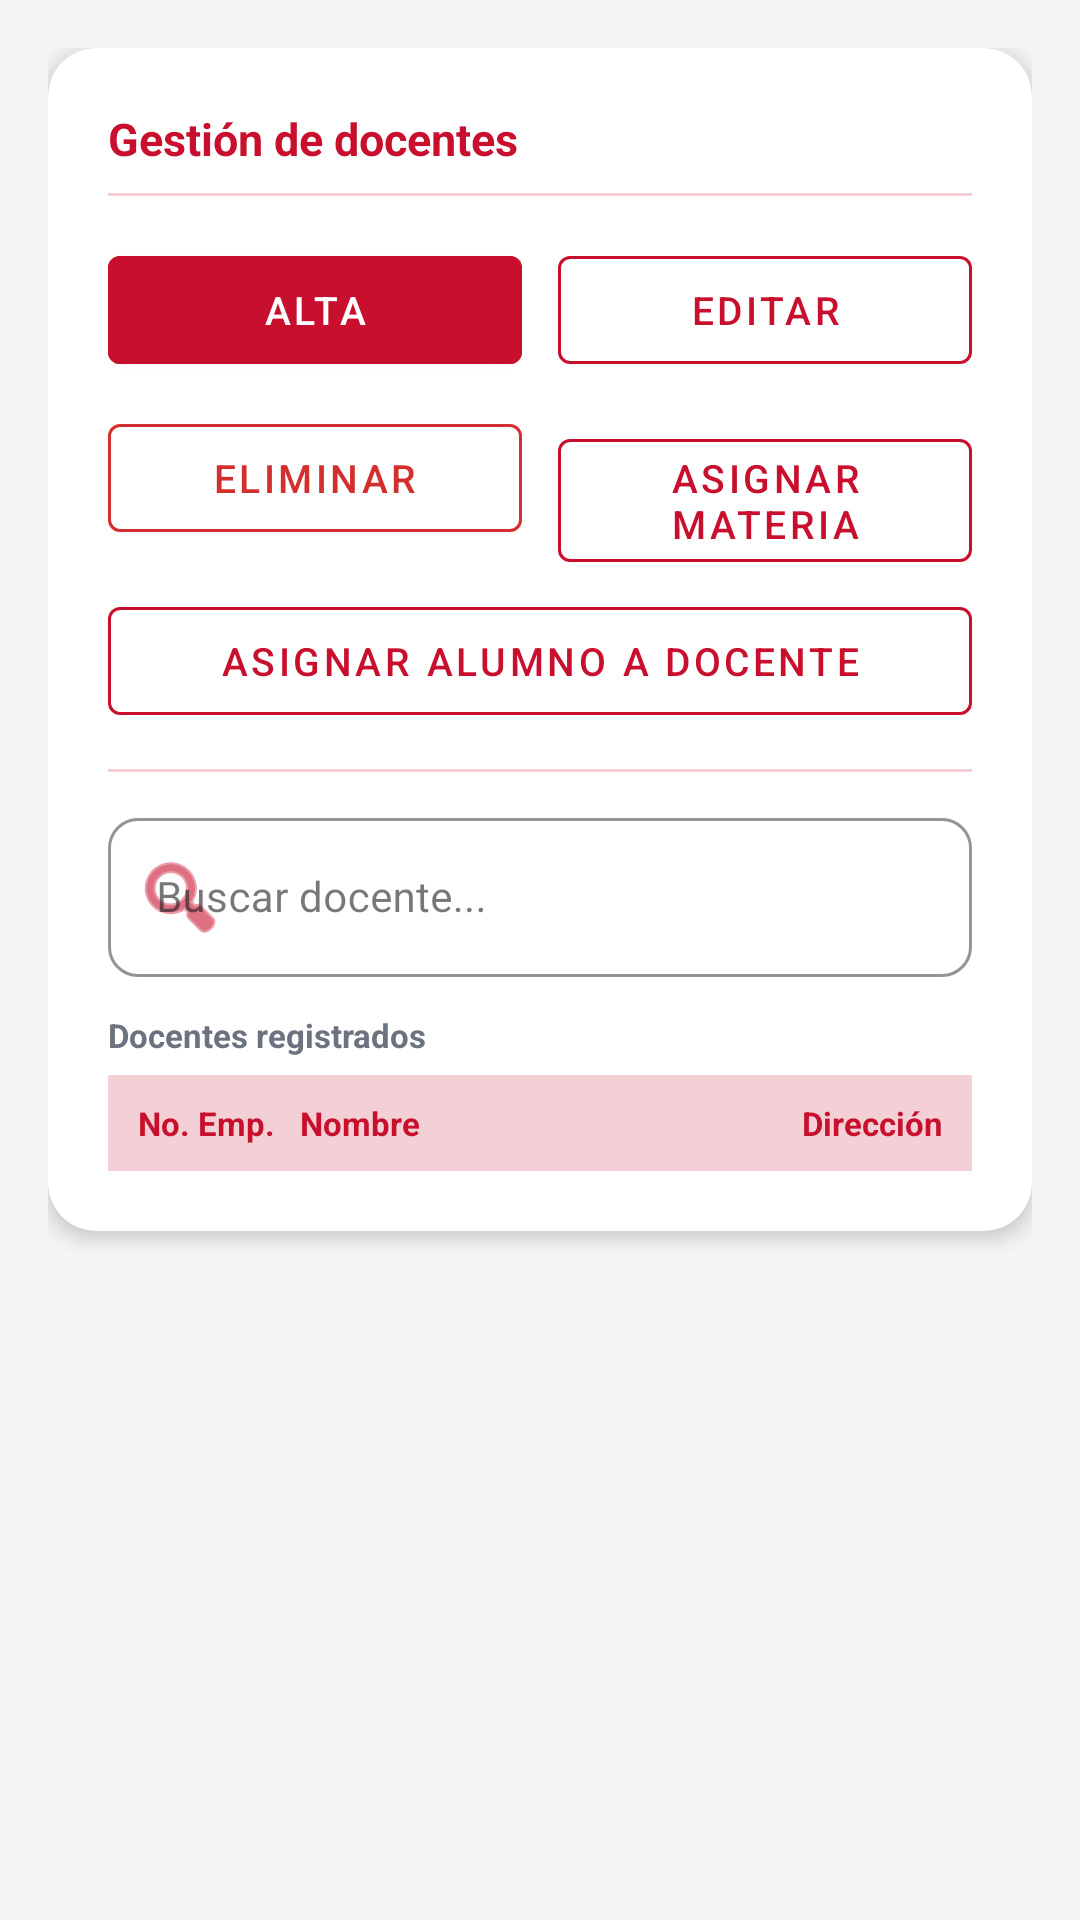

Produce the Android XML layout that renders to this screen, including the resource entries it uses.
<!-- AndroidManifest.xml: application theme Theme.SITEMA -->
<!-- res/layout/fragment_admin_docentes.xml -->
<?xml version="1.0" encoding="utf-8"?>
<androidx.core.widget.NestedScrollView
    xmlns:android="http://schemas.android.com/apk/res/android"
    xmlns:app="http://schemas.android.com/apk/res-auto"
    xmlns:tools="http://schemas.android.com/tools"
    android:layout_width="match_parent"
    android:layout_height="match_parent"
    android:background="@color/bg_screen">

    <LinearLayout
        android:layout_width="match_parent"
        android:layout_height="wrap_content"
        android:orientation="vertical"
        android:padding="16dp">

        <androidx.cardview.widget.CardView
            android:layout_width="match_parent"
            android:layout_height="wrap_content"
            android:layout_marginBottom="16dp"
            app:cardCornerRadius="16dp"
            app:cardElevation="4dp"
            app:cardBackgroundColor="@color/white">

            <LinearLayout
                android:layout_width="match_parent"
                android:layout_height="wrap_content"
                android:orientation="vertical"
                android:padding="20dp">

                <TextView
                    android:layout_width="match_parent"
                    android:layout_height="wrap_content"
                    android:text="@string/admin_docentes"
                    android:textColor="@color/tec_red"
                    android:textSize="15sp"
                    android:textStyle="bold" />

                <View
                    android:layout_width="match_parent"
                    android:layout_height="1dp"
                    android:layout_marginTop="8dp"
                    android:layout_marginBottom="14dp"
                    android:background="@color/tec_red_light" />

                <LinearLayout
                    android:layout_width="match_parent"
                    android:layout_height="wrap_content"
                    android:orientation="horizontal"
                    android:layout_marginBottom="8dp">

                    <com.google.android.material.button.MaterialButton
                        android:id="@+id/btn_alta_docente"
                        style="@style/Widget.MaterialComponents.Button"
                        android:layout_width="0dp"
                        android:layout_height="wrap_content"
                        android:layout_weight="1"
                        android:layout_marginEnd="6dp"
                        android:text="@string/admin_btn_alta"
                        android:textSize="13sp"
                        android:backgroundTint="@color/tec_red" />

                    <com.google.android.material.button.MaterialButton
                        android:id="@+id/btn_editar_docente"
                        style="@style/Widget.MaterialComponents.Button.OutlinedButton"
                        android:layout_width="0dp"
                        android:layout_height="wrap_content"
                        android:layout_weight="1"
                        android:layout_marginStart="6dp"
                        android:text="@string/admin_btn_editar"
                        android:textSize="13sp"
                        android:textColor="@color/tec_red"
                        app:strokeColor="@color/tec_red" />

                </LinearLayout>

                <LinearLayout
                    android:layout_width="match_parent"
                    android:layout_height="wrap_content"
                    android:orientation="horizontal"
                    android:layout_marginBottom="8dp">

                    <com.google.android.material.button.MaterialButton
                        android:id="@+id/btn_eliminar_docente"
                        style="@style/Widget.MaterialComponents.Button.OutlinedButton"
                        android:layout_width="0dp"
                        android:layout_height="wrap_content"
                        android:layout_weight="1"
                        android:layout_marginEnd="6dp"
                        android:text="@string/admin_btn_eliminar"
                        android:textSize="13sp"
                        android:textColor="@color/danger"
                        app:strokeColor="@color/danger" />

                    <com.google.android.material.button.MaterialButton
                        android:id="@+id/btn_asignar_materia_docente"
                        style="@style/Widget.MaterialComponents.Button.OutlinedButton"
                        android:layout_width="0dp"
                        android:layout_height="wrap_content"
                        android:layout_weight="1"
                        android:layout_marginStart="6dp"
                        android:text="Asignar Materia"
                        android:textSize="13sp"
                        android:textColor="@color/tec_red"
                        app:strokeColor="@color/tec_red" />

                </LinearLayout>

                <com.google.android.material.button.MaterialButton
                    android:id="@+id/btn_asignar_alumno_docente"
                    style="@style/Widget.MaterialComponents.Button.OutlinedButton"
                    android:layout_width="match_parent"
                    android:layout_height="wrap_content"
                    android:layout_marginBottom="8dp"
                    android:text="Asignar Alumno a Docente"
                    android:textSize="13sp"
                    android:textColor="@color/tec_red"
                    app:strokeColor="@color/tec_red" />

                <View
                    android:layout_width="match_parent"
                    android:layout_height="1dp"
                    android:layout_marginTop="4dp"
                    android:layout_marginBottom="10dp"
                    android:background="@color/tec_red_light" />

                
                <com.google.android.material.textfield.TextInputLayout
                    style="@style/Widget.MaterialComponents.TextInputLayout.OutlinedBox"
                    android:layout_width="match_parent"
                    android:layout_height="wrap_content"
                    android:layout_marginBottom="12dp"
                    android:hint="Buscar docente..."
                    app:boxStrokeColor="@color/tec_red"
                    app:hintTextColor="@color/tec_red"
                    app:boxCornerRadiusTopStart="10dp"
                    app:boxCornerRadiusTopEnd="10dp"
                    app:boxCornerRadiusBottomStart="10dp"
                    app:boxCornerRadiusBottomEnd="10dp"
                    app:startIconDrawable="@android:drawable/ic_menu_search"
                    app:startIconTint="@color/tec_red">

                    <com.google.android.material.textfield.TextInputEditText
                        android:id="@+id/et_buscar_docente"
                        android:layout_width="match_parent"
                        android:layout_height="wrap_content"
                        android:inputType="text"
                        android:textColor="@color/text_primary"
                        android:textSize="14sp" />

                </com.google.android.material.textfield.TextInputLayout>

                <TextView
                    android:layout_width="match_parent"
                    android:layout_height="wrap_content"
                    android:text="Docentes registrados"
                    android:textColor="@color/text_secondary"
                    android:textSize="11sp"
                    android:textStyle="bold"
                    android:layout_marginBottom="6dp" />

                <LinearLayout
                    android:layout_width="match_parent"
                    android:layout_height="32dp"
                    android:orientation="horizontal"
                    android:background="@color/tec_red_light"
                    android:gravity="center_vertical">

                    <TextView
                        android:layout_width="0dp"
                        android:layout_height="wrap_content"
                        android:layout_weight="1"
                        android:paddingStart="10dp"
                        android:text="No. Emp."
                        android:textColor="@color/tec_red"
                        android:textSize="11sp"
                        android:textStyle="bold" />

                    <TextView
                        android:layout_width="0dp"
                        android:layout_height="wrap_content"
                        android:layout_weight="2"
                        android:text="Nombre"
                        android:textColor="@color/tec_red"
                        android:textSize="11sp"
                        android:textStyle="bold" />

                    <TextView
                        android:layout_width="0dp"
                        android:layout_height="wrap_content"
                        android:layout_weight="1.5"
                        android:paddingEnd="10dp"
                        android:text="Dirección"
                        android:textAlignment="textEnd"
                        android:textColor="@color/tec_red"
                        android:textSize="11sp"
                        android:textStyle="bold" />

                </LinearLayout>

                <androidx.recyclerview.widget.RecyclerView
                    android:id="@+id/rv_admin_docentes"
                    android:layout_width="match_parent"
                    android:layout_height="wrap_content"
                    android:nestedScrollingEnabled="false"
                    app:layoutManager="androidx.recyclerview.widget.LinearLayoutManager"
                    tools:listitem="@layout/item_admin_docente" />

                <TextView
                    android:id="@+id/tv_admin_sin_docentes"
                    android:layout_width="match_parent"
                    android:layout_height="wrap_content"
                    android:padding="12dp"
                    android:text="Sin docentes registrados."
                    android:textAlignment="center"
                    android:textColor="@color/text_secondary"
                    android:textSize="12sp"
                    android:textStyle="italic"
                    android:visibility="gone" />

            </LinearLayout>
        </androidx.cardview.widget.CardView>

    </LinearLayout>
</androidx.core.widget.NestedScrollView>
<!-- res/layout/item_admin_docente.xml (included above) -->
<?xml version="1.0" encoding="utf-8"?>
<LinearLayout
    xmlns:android="http://schemas.android.com/apk/res/android"
    android:layout_width="match_parent"
    android:layout_height="wrap_content"
    android:orientation="horizontal"
    android:gravity="center_vertical"
    android:paddingStart="10dp"
    android:paddingEnd="10dp"
    android:paddingTop="10dp"
    android:paddingBottom="10dp">

    <TextView
        android:id="@+id/tv_admin_docente_empleado"
        android:layout_width="0dp"
        android:layout_height="wrap_content"
        android:layout_weight="1"
        android:textSize="13sp"
        android:textColor="@color/text_primary"
        android:text="EMP-0001" />

    <TextView
        android:id="@+id/tv_admin_docente_nombre"
        android:layout_width="0dp"
        android:layout_height="wrap_content"
        android:layout_weight="2"
        android:textSize="13sp"
        android:textColor="@color/text_primary"
        android:text="Nombre Docente" />

    <TextView
        android:id="@+id/tv_admin_docente_dir"
        android:layout_width="0dp"
        android:layout_height="wrap_content"
        android:layout_weight="1.5"
        android:textSize="12sp"
        android:textColor="@color/text_secondary"
        android:text="Dirección"
        android:textAlignment="textEnd"
        android:maxLines="1"
        android:ellipsize="end" />

</LinearLayout>
<!-- resources referenced by this layout -->
<resources>
  <color name="bg_screen">#F4F5F7</color>
  <color name="danger">#D32F2F</color>
  <color name="tec_red">#C8102E</color>
  <color name="tec_red_light">#F2D0D6</color>
  <color name="text_primary">#1A1A2E</color>
  <color name="text_secondary">#6B7280</color>
  <color name="white">#FFFFFFFF</color>
  <string name="admin_btn_alta">Alta</string>
  <string name="admin_btn_editar">Editar</string>
  <string name="admin_btn_eliminar">Eliminar</string>
  <string name="admin_docentes">Gestión de docentes</string>
  <style name="Theme.SITEMA" parent="Base.Theme.SITEMA" />
  <style name="Base.Theme.SITEMA" parent="Theme.Material3.DayNight.NoActionBar">
          
          
      </style>
</resources>
